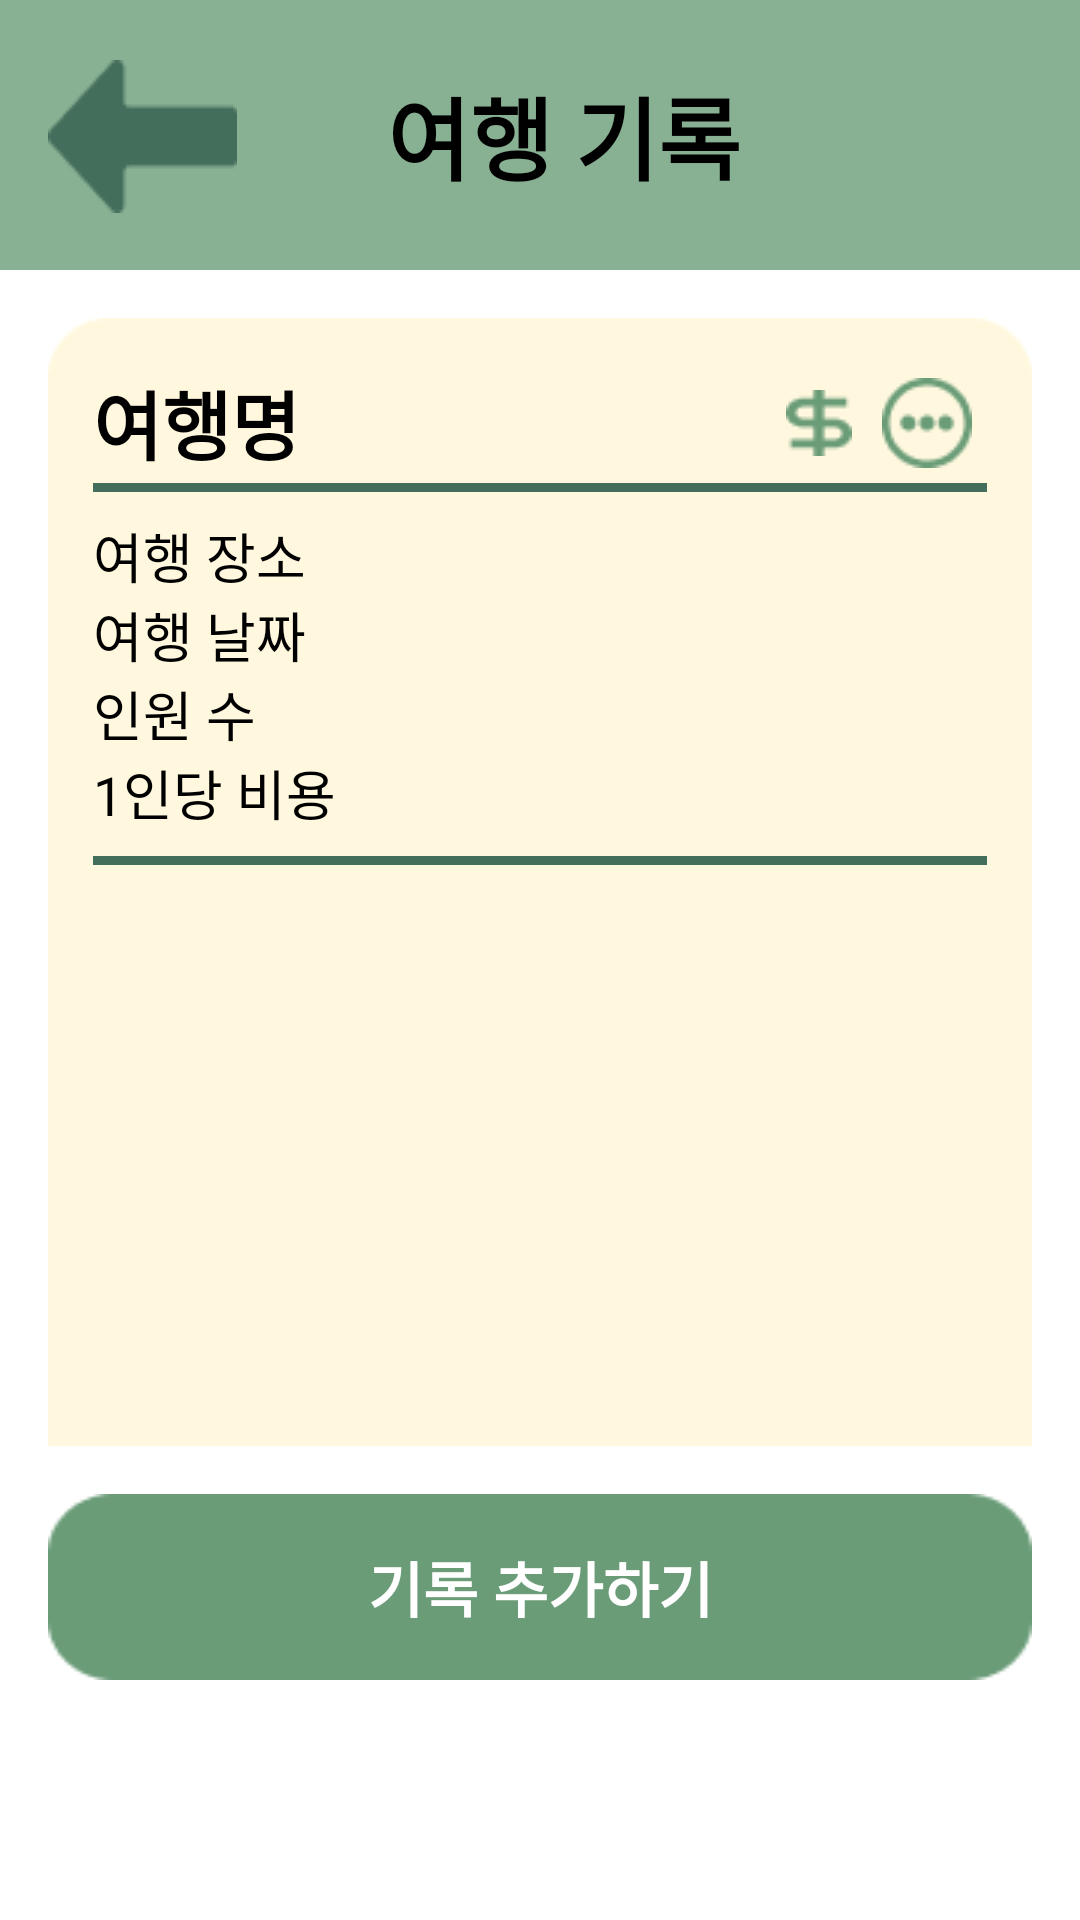

Here is an Android app screen rendered from its layout file. Give the layout XML and the strings, colors and styles it references.
<!-- AndroidManifest.xml: application theme Theme.TripKey -->
<!-- res/layout/activity_view_record.xml -->
<?xml version="1.0" encoding="utf-8"?>
<androidx.constraintlayout.widget.ConstraintLayout
    xmlns:android="http://schemas.android.com/apk/res/android"
    xmlns:app="http://schemas.android.com/apk/res-auto"
    xmlns:tools="http://schemas.android.com/tools"
    android:layout_width="match_parent"
    android:layout_height="match_parent"
    tools:context=".ViewRecordActivity">

    
    <androidx.appcompat.widget.Toolbar
        android:id="@+id/toolbar"
        android:layout_width="match_parent"
        android:layout_height="90dp"
        android:background="@color/toolbar"
        android:minHeight="?attr/actionBarSize"
        android:theme="?attr/actionBarTheme"
        app:layout_constraintTop_toTopOf="parent"
        app:layout_constraintStart_toStartOf="parent">

        <TextView
            android:id="@+id/toolbarTitle"
            android:layout_width="match_parent"
            android:layout_height="wrap_content"
            android:gravity="center"
            android:text="여행 기록"
            android:textColor="@color/black"
            android:textSize="30sp"
            android:textStyle="bold" />
    </androidx.appcompat.widget.Toolbar>

    
    <androidx.core.widget.NestedScrollView
        android:id="@+id/mainScrollView"
        android:layout_width="0dp"
        android:layout_height="0dp"
        android:layout_margin="16dp"
        android:fillViewport="true"
        app:layout_constraintTop_toBottomOf="@id/toolbar"
        app:layout_constraintBottom_toTopOf="@id/add_record_button"
        app:layout_constraintStart_toStartOf="parent"
        app:layout_constraintEnd_toEndOf="parent">

        <LinearLayout
            android:layout_width="match_parent"
            android:layout_height="wrap_content"
            android:orientation="vertical"
            android:background="@drawable/yellow_box_full"
            android:padding="15dp">

            
            <LinearLayout
                android:layout_width="match_parent"
                android:layout_height="wrap_content"
                android:orientation="horizontal"
                android:gravity="center_vertical">

                <TextView
                    android:id="@+id/textViewTravelPlace"
                    android:layout_width="0dp"
                    android:layout_height="wrap_content"
                    android:layout_weight="1"
                    android:text="여행명"
                    android:textColor="@color/black"
                    android:textSize="25sp"
                    android:textStyle="bold" />

                <ImageButton
                    android:id="@+id/btn_calculate"
                    android:layout_width="wrap_content"
                    android:layout_height="wrap_content"
                    android:src="@drawable/calculate_green"
                    android:background="@android:color/transparent"
                    android:paddingEnd="5dp"
                    android:contentDescription="상세보기 버튼" />


                <ImageButton
                    android:id="@+id/detailButton"
                    android:layout_width="40dp"
                    android:layout_height="40dp"
                    android:background="@android:color/transparent"
                    android:src="@drawable/detail"
                    android:contentDescription="상세보기 버튼" />
            </LinearLayout>

            <View
                android:layout_width="match_parent"
                android:layout_height="3dp"
                android:background="@color/dark_green" />

            
            <TextView
                android:id="@+id/travel_place"
                android:layout_width="wrap_content"
                android:layout_height="wrap_content"
                android:layout_marginTop="8dp"
                android:text="여행 장소"
                android:textColor="@color/black"
                android:textSize="18sp" />

            <TextView
                android:id="@+id/travel_date"
                android:layout_width="wrap_content"
                android:layout_height="wrap_content"
                android:text="여행 날짜"
                android:textColor="@color/black"
                android:textSize="18sp" />

            <TextView
                android:id="@+id/travel_people"
                android:layout_width="wrap_content"
                android:layout_height="wrap_content"
                android:text="인원 수"
                android:textColor="@color/black"
                android:textSize="18sp" />

            <TextView
                android:id="@+id/travel_one_person_pay"
                android:layout_width="wrap_content"
                android:layout_height="wrap_content"
                android:text="1인당 비용"
                android:layout_marginEnd="8dp"
                android:textColor="@color/black"
                android:textSize="18sp" />

            <View
                android:layout_width="match_parent"
                android:layout_height="3dp"
                android:layout_marginVertical="8dp"
                android:background="@color/dark_green" />

            
            <TextView
                android:id="@+id/noRecordsTextView"
                android:layout_width="match_parent"
                android:layout_height="wrap_content"
                android:gravity="center"
                android:paddingTop="100dp"
                android:text="여행 기록이 없습니다.\n여행 기록을 추가해주세요.✈️"
                android:textColor="@android:color/black"
                android:textSize="16sp"
                android:visibility="gone" />

            <androidx.recyclerview.widget.RecyclerView
                android:id="@+id/recordRecyclerView"
                android:layout_width="match_parent"
                android:layout_height="0dp"
                android:layout_weight="1"
                android:clipToPadding="false" />


        </LinearLayout>
    </androidx.core.widget.NestedScrollView>

    
    <ImageButton
        android:id="@+id/button_back"
        android:layout_width="wrap_content"
        android:layout_height="wrap_content"
        android:layout_marginStart="16dp"
        android:layout_marginTop="20dp"
        android:background="@android:color/transparent"
        android:contentDescription="뒤로가기 버튼"
        app:srcCompat="@drawable/back_button"
        app:layout_constraintStart_toStartOf="parent"
        app:layout_constraintTop_toTopOf="parent" />

    
    <Button
        android:id="@+id/add_record_button"
        android:layout_width="match_parent"
        android:layout_height="wrap_content"
        android:background="@drawable/green_box_full"
        android:text="기록 추가하기"
        android:textColor="@color/white"
        android:textStyle="bold"
        app:srcCompat="@drawable/add_record_button"
        app:layout_constraintBottom_toBottomOf="parent"
        app:layout_constraintEnd_toEndOf="parent"
        app:layout_constraintStart_toStartOf="parent"

        android:layout_marginBottom="?attr/actionBarSize"
        android:layout_marginStart="16dp"
        android:layout_marginEnd="16dp"/>

</androidx.constraintlayout.widget.ConstraintLayout>
<!-- resources referenced by this layout -->
<resources>
  <color name="black">#FF000000</color>
  <color name="dark_green">#446E5C</color>
  <color name="toolbar">#88B093</color>
  <color name="white">#FFFFFFFF</color>
  <!-- drawable add_record_button: png bitmap (drawable, 2558 bytes) -->
  <!-- drawable back_button: png bitmap (drawable, 797 bytes) -->
  <!-- drawable calculate_green: png bitmap (drawable, 553 bytes) -->
  <!-- drawable detail: png bitmap (drawable, 1051 bytes) -->
  <!-- drawable green_box_full: png bitmap (drawable, 1021 bytes) -->
  <!-- drawable yellow_box_full: png bitmap (drawable, 2652 bytes) -->
  <style name="Theme.TripKey" parent="Theme.MaterialComponents.DayNight.NoActionBar">
          
          <item name="colorPrimary">@color/toolbar</item>
          <item name="colorPrimaryVariant">@color/mid_green</item>
          <item name="android:statusBarColor">@color/mid_green</item>
          <item name="colorOnPrimary">@color/black</item>
          <item name="actionBarSize">80dp</item>
          
          <item name="android:textColorPrimary">@color/black</item> 
          <item name="android:textSize">20sp</item> 
          <item name="colorSecondary">@color/teal_200</item>
          <item name="colorSecondaryVariant">@color/teal_700</item>
          <item name="colorOnSecondary">@color/black</item>
          <item name="android:windowFullscreen">false</item>
  
      </style>
  <color name="mid_green">#6A9C78</color>
  <color name="teal_200">#FF03DAC5</color>
  <color name="teal_700">#FF018786</color>
</resources>
